Run: headless pygame with SDL's dummy video driver; simulated clock (each Clock.tick advances the game by its frame time, no real sleeping); random seed 0; keys injected as events and as key.get_pressed() state; no mouse input.
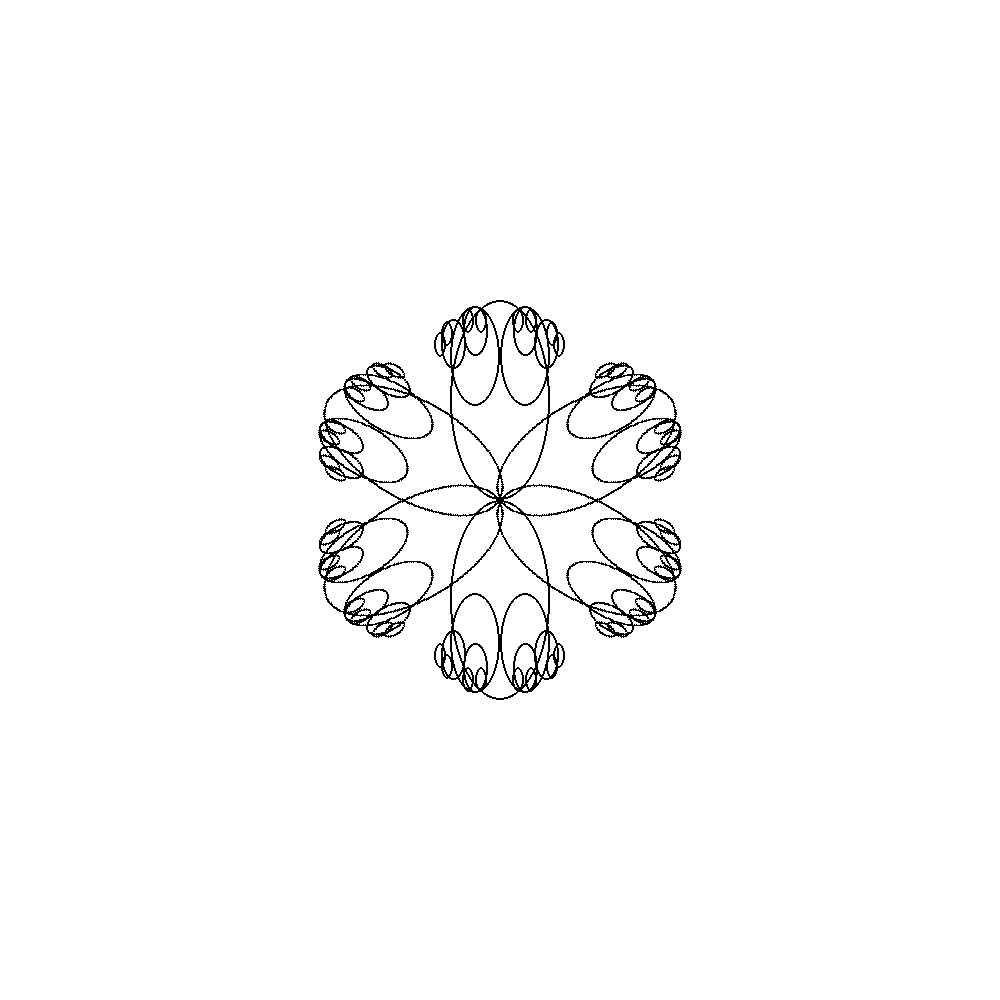
Frame 1 of 4 · flips 1–60 · no input
Frame 2 of 4 · flips 61–180 · tapped SPACE, RETURN · held RIGHT (→), D · screen unchanged from frame 1, image omitted
Frame 3 of 4 · flips 181–300 · held DOWN (↓), S · screen unchanged from frame 2, image omitted
Frame 4 of 4 · flips 301–420 · held LEFT (←), A, UP (↑), W · screen unchanged from frame 3, image omitted

The pygame program that drew these frames:

import pygame
import math


height, width = 1000, 1000


def flower(width: int, color: tuple, edges: bool=False):
    W, H = width, width
    # create a flower surface with an alpha channel on which to draw
    # the petals
    flower = pygame.Surface((W, H), pygame.SRCALPHA, 32).convert_alpha()
    R = flower.get_rect()
    cx, cy = R.center
    # assuming petal height should be half their width
    petal_size = (width // 2, width // 4)
    pw, ph = petal_size
    radius = pw / 2
    center_radius = width // 10
    center_color = (255 - color[0], 255 - color[1], 255 - color[2])

    def draw_petal(S, x, y, w, h, angle):
        # Create surface for drawing an individual petal
        surface = pygame.Surface((w, h), pygame.SRCALPHA, 32).convert_alpha()
        # Draw the un-rotated petal
        pygame.draw.ellipse(surface, color, (0, 0, w, h), 0)
        if edges:
            pygame.draw.ellipse(surface, (0, 0, 0), (0, 0, w, h), 1)

        # Create a new surface with the petal rotated by angle
        rot_surface = pygame.transform.rotate(surface, angle)
        # Need center of rotated surface to blit (draw) the rotated
        # petal at the given (x, y) coordinate
        rcx, rcy = rot_surface.get_rect().center
        # Draw the center of the rotated petal at (x, y)
        S.blit(rot_surface, (x - rcx, y - rcy))

    # Petals are drawn at diagonals first, then the horizontal petals,
    # then the vertical petals
    angles = [
        45, 135, 225, 315,      # diagonals
        0, 180,                 # horizontal
        90, 270                 # vertical
    ]
    for a in angles:
        # placing petal centers onto circle of radius (petal_width/2)
        x, y = map(int, (
            radius * math.cos(math.radians(a)), radius *
            math.sin(math.radians(a))
        ))
        draw_petal(flower, cx + x, cy + y, pw, ph, -a)
    # draw flower center (don't remember what it's called)
    pygame.draw.circle(flower, center_color, (cx, cx), center_radius)
    if edges:
        pygame.draw.circle(flower, BLACK, (cx, cx), center_radius, 1)

    def draw_flower(S, x, y, flower=flower):
        S.blit(flower, (x - cx, y - cy))
    return draw_flower


def draw_petal(S, x, y, w, h, angle=0, edges=False):
    # Create surface for drawing an individual petal
    surface = pygame.Surface((w, h), pygame.SRCALPHA, 32).convert_alpha()
    # Draw the un-rotated petal
    #pygame.draw.ellipse(surface, (0, 255, 0), (0, 0, w, h), 0)
    if edges:
        pygame.draw.ellipse(surface, (0, 0, 0), (0, 0, w, h), 2)

    # Create a new surface with the petal rotated by angle
    rot_surface = pygame.transform.rotate(surface, angle)
    # Need center of rotated surface to blit (draw) the rotated
    # petal at the given (x, y) coordinate
    rcx, rcy = rot_surface.get_rect().center
    # Draw the center of the rotated petal at (x, y)
    S.blit(rot_surface, (x - rcx, y - rcy))


def draw_fractal_ngon(Surface, color, n, radius, position, direction=math.pi / 2, branchings=2, shrink_factor=0.5):
    pi2 = 2 * math.pi

    tips = [(int(math.cos(i / n * pi2 - direction) * radius + position[0]),
             int(math.sin(i / n * pi2 - direction) * radius + position[1])) for i in range(0, n)]
    # for tip in tips:
    #pygame.draw.line(Surface, color, position, tip, 2)
    #pygame.draw.circle(screen, (255, 0, 0), position, radius, 2)

    pygame.draw.lines(Surface, color, True, tips, 2)

    if branchings > 0:
        new_radius = int(radius * shrink_factor)
        new_direction = direction
        #new_direction = direction + math.pi / n

        for tip in tips:
            draw_ngon(Surface, color, n, new_radius, tip, direction=new_direction,
                      branchings=branchings - 1, shrink_factor=shrink_factor)


def draw_mandala(Surface, color, n, radius, position, direction=math.pi / 2):
    pi2 = 2 * math.pi
    squeeze_h = 1.2
    squeeze_w = 1.5
    shift2 = 0.75
    squeeze_w2 = 2
    squeeze_h2 = 0.25

    tips = [(int(math.cos(i / n * pi2 - direction) * radius + position[0]),
             int(math.sin(i / n * pi2 - direction) * radius + position[1])) for i in range(0, n)]

    petal_tips = [(int(math.cos(i / n * pi2 - direction) * radius * squeeze_h / 2 + position[0]),
                   int(math.sin(i / n * pi2 - direction) * radius * squeeze_h / 2 + position[1])) for i in range(0, n)]

    petal_tips2 = [(int(math.cos(i / n * pi2 - direction) * radius * 0.75 + position[0]),
                    int(math.sin(i / n * pi2 - direction) * radius * 0.75 + position[1])) for i in range(0, n)]

    pygame.draw.circle(screen, (0, 0, 0), position, radius, 2)

    for tip, i in zip(petal_tips, range(0, n)):
        #pygame.draw.line(Surface, color, position, tip, 2)
        draw_petal(screen, tip[0], tip[1], radius * squeeze_w, radius * squeeze_h,
                   i * 720 / n, edges=True)

    for tip, i in zip(petal_tips2, range(0, n)):
        #pygame.draw.line(Surface, color, position, tip, 2)
        draw_petal(screen, tip[0], tip[1], radius * squeeze_w2, radius * squeeze_h2,
                   i * 720 / n, edges=True)

    #pygame.draw.lines(Surface, color, True, tips, 2)


def draw_fractal_mandala(Surface, color, n, radius, position, direction=math.pi / 2, branchings=2, shrink_factor=0.5):
    pi2 = 2 * math.pi
    squeeze_h = 1.2
    squeeze_w = 1.5

    tips = [(int(math.cos(i / n * pi2 - direction) * radius + position[0]),
             int(math.sin(i / n * pi2 - direction) * radius + position[1])) for i in range(0, n)]

    petal_tips = [(int(math.cos(i / n * pi2 - direction) * radius * squeeze_h / 2 + position[0]),
                   int(math.sin(i / n * pi2 - direction) * radius * squeeze_h / 2 + position[1])) for i in range(0, n)]

    #pygame.draw.circle(screen, (0, 0, 0), position, radius, 2)

    for tip, i in zip(petal_tips, range(0, n)):
        #pygame.draw.line(Surface, color, position, tip, 2)
        draw_petal(screen, tip[0], tip[1], radius * squeeze_w, radius * squeeze_h,
                   i * 720 / n, edges=True)


def FractalTree(screen, start_pos, radius, direction, i, n, shrink_factor=0.5, color=(0, 0, 0), branchings=3, yangle=math.radians(30)):
    # default direction means Y pointing up
    angle_x = radius * math.cos(direction)
    angle_y = radius * math.sin(direction)
    (x, y) = start_pos
    next_position = (x + angle_x, y + angle_y)
    #pygame.draw.line(screen, color, start_pos, next_position, 2)

    draw_petal(screen, next_position[0], next_position[1],
               radius, 2 * radius, angle=i * 720 / n, edges=True)

    if branchings > 0:
        new_radius = radius * shrink_factor
        FractalTree(screen, next_position, new_radius, direction - yangle, i, n,
                    branchings=branchings - 1)
        FractalTree(screen, next_position, new_radius, direction + yangle, i, n,
                    branchings=branchings - 1)


def draw_fractal_tree(screen, start_pos, radius, n):
    pi2 = 2 * math.pi
    for i in range(0, n):
        direction = i * pi2 / n - math.pi / 2
        FractalTree(screen, start_pos, radius, direction, i, n)


def fractal_mandala(screen, position, radius, n, shrink_factor=0.5, direction=-math.pi / 2, branchings=2, angle=math.pi / 5):
    # default direction means Y pointing up
    pi2 = 2 * math.pi

    angle_x = radius * math.cos(direction)
    angle_y = radius * math.sin(direction)

    tips = [(int(math.cos(i / n * pi2 - direction) * radius + position[0]),
             int(math.sin(i / n * pi2 - direction) * radius + position[1])) for i in range(0, n)]

    for tip in tips:
        pygame.draw.line(screen, (0, 0, 0), position, tip, 2)

    if branchings > 0:

        for tip in tips:
            next_position = (tip[0] + angle_x, tip[1] + angle_y)
            new_radius = radius * shrink_factor
        fractal_mandala(screen, next_position, new_radius, n,
                        branchings=branchings - 1, direction=direction - angle)
        fractal_mandala(screen, next_position, new_radius, n,
                        branchings=branchings - 1, direction=direction + angle)


def draw_figure():

    running = True
    while running:

        screen.fill((255, 255, 255))

        # draw

        #pygame.draw.circle(screen, (255, 0, 0), (500, 500), 100)

        #draw_ngon(screen, (0, 0, 0), 6, 200, (500, 500))
        #draw_mandala(screen, (0, 0, 0), 6, 200, (500, 500))
        draw_fractal_tree(screen, (500, 500), 100, 6)

        pygame.display.update()

        for event in pygame.event.get():

            if event.type == pygame.QUIT:
                running = False


pygame.init()
pygame.display.set_caption("Mandala")
screen = pygame.display.set_mode((height, width))


draw_figure()
